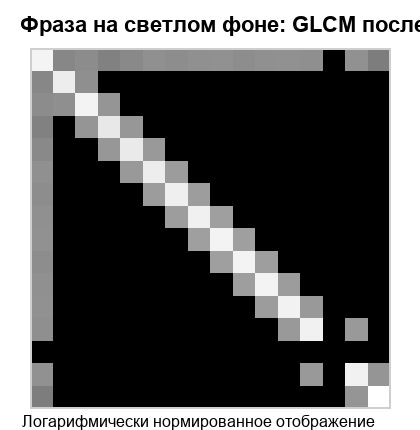

Data behind this chart, as committed beside it:
89338; 545; 713; 422; 619; 846; 743; 835; 877; 732; 864; 891; 797; 0; 883; 344
545; 64038; 803; 0; 0; 0; 0; 0; 0; 0; 0; 0; 0; 0; 0; 0
713; 803; 87592; 1076; 0; 0; 0; 0; 0; 0; 0; 0; 0; 0; 0; 0
422; 0; 1076; 52230; 1172; 0; 0; 0; 0; 0; 0; 0; 0; 0; 0; 0
619; 0; 0; 1172; 56934; 1267; 0; 0; 0; 0; 0; 0; 0; 0; 0; 0
846; 0; 0; 0; 1267; 64000; 1451; 0; 0; 0; 0; 0; 0; 0; 0; 0
743; 0; 0; 0; 0; 1451; 70204; 1542; 0; 0; 0; 0; 0; 0; 0; 0
835; 0; 0; 0; 0; 0; 1542; 75572; 1709; 0; 0; 0; 0; 0; 0; 0
877; 0; 0; 0; 0; 0; 0; 1709; 85266; 1737; 0; 0; 0; 0; 0; 0
732; 0; 0; 0; 0; 0; 0; 0; 1737; 87842; 1628; 0; 0; 0; 0; 0
864; 0; 0; 0; 0; 0; 0; 0; 0; 1628; 85604; 1494; 0; 0; 0; 0
891; 0; 0; 0; 0; 0; 0; 0; 0; 0; 1494; 81908; 1311; 0; 0; 0
797; 0; 0; 0; 0; 0; 0; 0; 0; 0; 0; 1311; 80222; 0; 1268; 0
0; 0; 0; 0; 0; 0; 0; 0; 0; 0; 0; 0; 0; 0; 0; 0
883; 0; 0; 0; 0; 0; 0; 0; 0; 0; 0; 0; 1268; 0; 77570; 1065
344; 0; 0; 0; 0; 0; 0; 0; 0; 0; 0; 0; 0; 0; 1065; 147280
